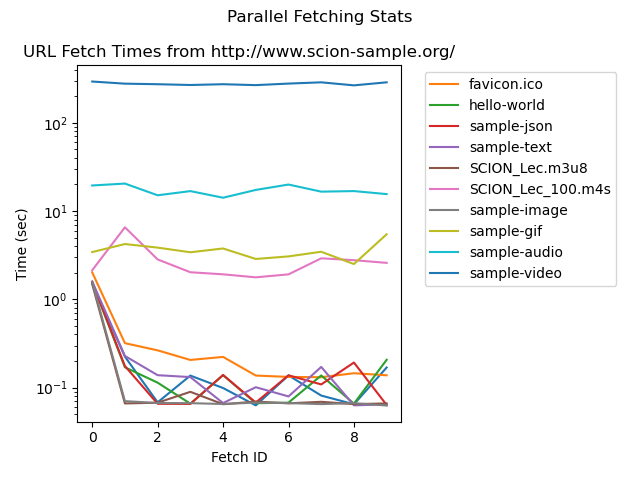

The table this chart was drawn from, first rows:
, http://www.scion-sample.org/, http://www.scion-sample.org/favicon.ico, http://www.scion-sample.org/hello-world, http://www.scion-sample.org/sample-json, http://www.scion-sample.org/sample-text, http://www.scion-sample.org:8899/SCION_L…, http://www.scion-sample.org:8899/SCION_L…, http://www.scion-sample.org:8181/sample-…, http://www.scion-sample.org:8181/sample-…, http://www.scion-sample.org:8181/sample-…, http://www.scion-sample.org:8181/sample-…
fetch_0, 1.533, 2.023, 1.539, 1.581, 1.593, 1.489, 2.136, 1.576, 3.431, 19.5, 293.3
fetch_1, 0.2244, 0.3189, 0.17, 0.1756, 0.2284, 0.0662, 6.547, 0.0703, 4.232, 20.49, 277.5
fetch_2, 0.06815, 0.2644, 0.1138, 0.06561, 0.1383, 0.06749, 2.833, 0.06697, 3.854, 15.09, 273.4
fetch_3, 0.1369, 0.2058, 0.06578, 0.06542, 0.1316, 0.08961, 2.028, 0.06669, 3.414, 16.83, 268
fetch_4, 0.09901, 0.2228, 0.1384, 0.1391, 0.06685, 0.06486, 1.92, 0.06524, 3.769, 14.16, 273.5
fetch_5, 0.06293, 0.137, 0.06658, 0.06779, 0.1011, 0.06951, 1.776, 0.06763, 2.867, 17.36, 267.1
fetch_6, 0.1375, 0.1322, 0.06762, 0.1379, 0.07948, 0.06642, 1.919, 0.06677, 3.065, 19.98, 278.1
fetch_7, 0.08128, 0.1312, 0.1373, 0.1087, 0.1715, 0.06906, 2.916, 0.06507, 3.46, 16.6, 287.3
fetch_8, 0.0648, 0.1455, 0.06584, 0.1923, 0.06302, 0.06502, 2.778, 0.06671, 2.511, 16.84, 265.4
fetch_9, 0.1689, 0.138, 0.2067, 0.06361, 0.06454, 0.06621, 2.589, 0.0627, 5.459, 15.56, 287.3
